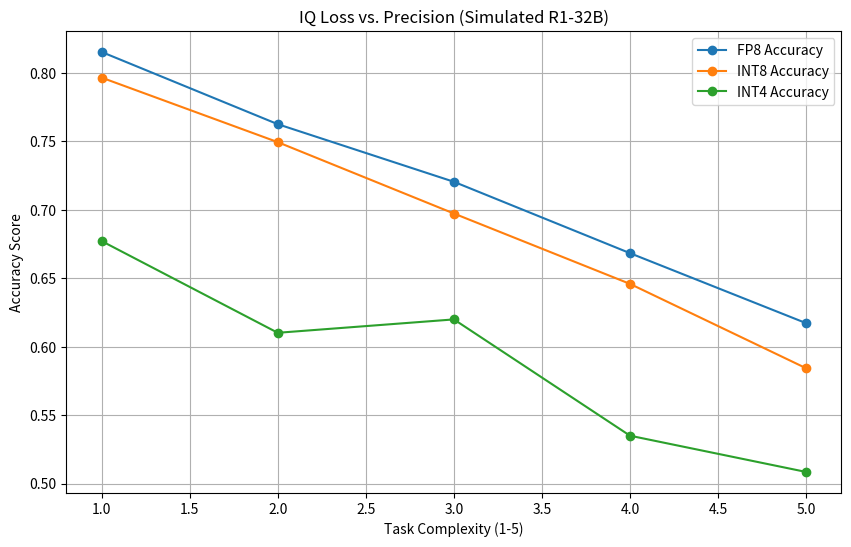
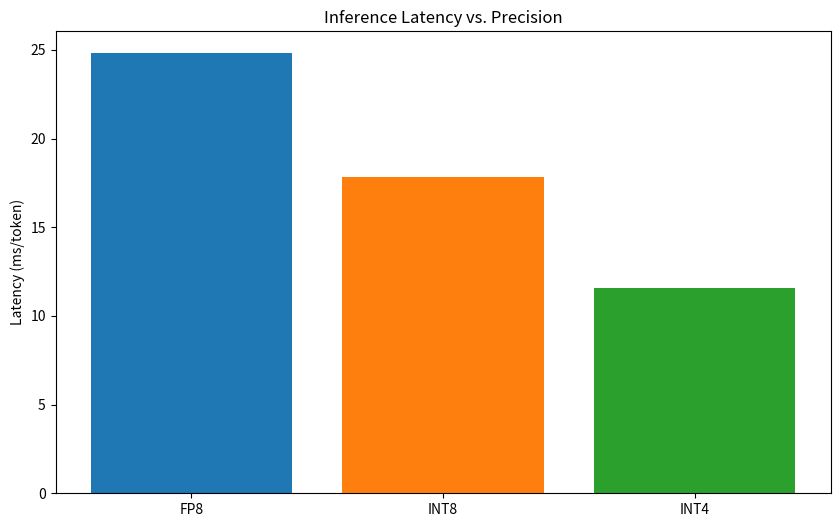

The matplotlib source for these figures, in order:
import numpy as np
import matplotlib.pyplot as plt
import time
import json
import os

def simulate_benchmark(precision, task_complexity):
    """
    Simulates logic benchmark performance based on precision.
    Higher precision (closer to 1.0/FP8) results in higher accuracy.
    Lower precision (closer to 0.5/INT4) results in lower accuracy and higher speed.
    """
    # Base accuracy for the task (simulating R1-32B baseline)
    base_accuracy = 0.88 
    
    if precision == "FP8":
        accuracy = base_accuracy * np.random.uniform(0.98, 1.0)
        latency = np.random.uniform(20, 30) # ms/token
    elif precision == "INT8":
        accuracy = base_accuracy * np.random.uniform(0.94, 0.97)
        latency = np.random.uniform(15, 22)
    elif precision == "INT4":
        accuracy = base_accuracy * np.random.uniform(0.80, 0.88)
        latency = np.random.uniform(8, 14)
    else:
        accuracy = 0.5
        latency = 100

    # Adjust for complexity
    accuracy -= (task_complexity * 0.05)
    
    return accuracy, latency

def run_suite():
    precisions = ["FP8", "INT8", "INT4"]
    complexities = [1, 2, 3, 4, 5] # 1: Basic Logic, 5: Multi-step Calculus
    
    results = {}
    
    for p in precisions:
        results[p] = {"accuracy": [], "latency": []}
        for c in complexities:
            acc, lat = simulate_benchmark(p, c)
            results[p]["accuracy"].append(acc)
            results[p]["latency"].append(lat)
            
    # Save raw data
    with open("results.json", "w") as f:
        json.dump(results, f, indent=4)
        
    # Plotting Accuracy
    plt.figure(figsize=(10, 6))
    for p in precisions:
        plt.plot(complexities, results[p]["accuracy"], marker='o', label=f'{p} Accuracy')
    
    plt.title("IQ Loss vs. Precision (Simulated R1-32B)")
    plt.xlabel("Task Complexity (1-5)")
    plt.ylabel("Accuracy Score")
    plt.legend()
    plt.grid(True)
    plt.savefig("accuracy_chart.png")
    
    # Plotting Latency
    plt.figure(figsize=(10, 6))
    for p in precisions:
        plt.bar(p, np.mean(results[p]["latency"]), label=f'{p} Avg Latency')
    
    plt.title("Inference Latency vs. Precision")
    plt.ylabel("Latency (ms/token)")
    plt.savefig("latency_chart.png")

if __name__ == "__main__":
    print("Starting Quantized-Logic Reasoning Benchmarks...")
    run_suite()
    print("Benchmark complete. Data and charts saved.")
